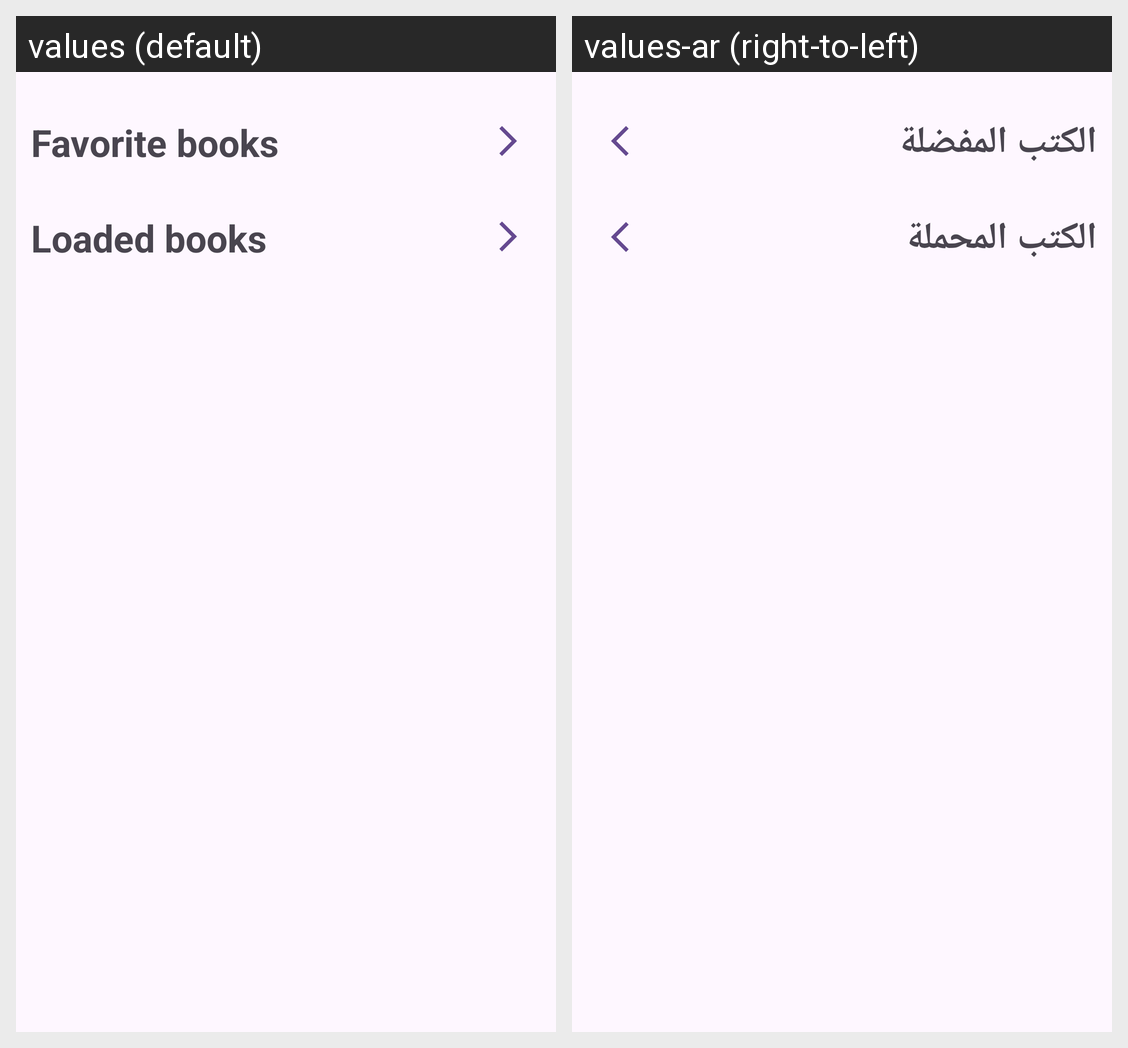

The Android screen above is rendered under two locales of the same app. Produce the string resources it draws, with the default and per-locale values.
Android screen res/layout/fragment_my_home_page.xml rendered under 2 locales, left to right: values (default), values-ar (right-to-left). Device: Nexus 5 (rendered at 1080×1920; each locale shown at half size, 540×960, under a caption strip naming it); theme Theme.LibraryOfWorld.
Strings drawn on this screen, with the default value and each locale's value (text and hints the layout hard-codes, and strings that could not be matched under every locale, appear in the picture but are not listed):

favorite
  values: Favorite books
  values-ar: الكتب المفضلة 

loaded
  values: Loaded books
  values-ar: الكتب المحملة
